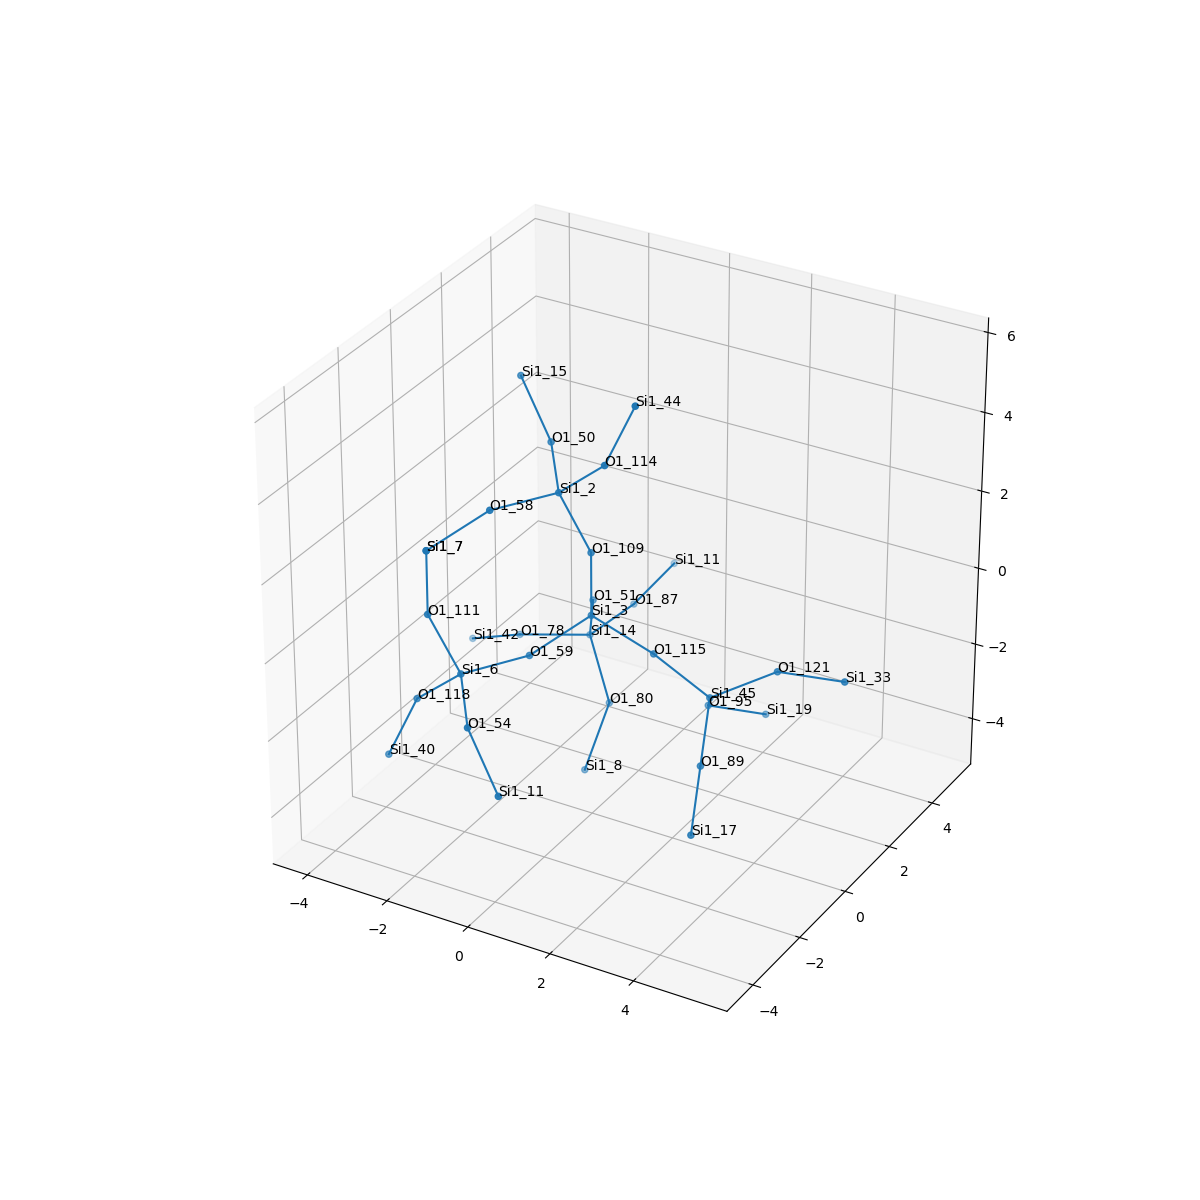

The file beside this chart, header and first rows:
, neighbor_num, isite, atom, x, y, z, front_index
0, 0, 3, Si1, 0.0, 0.0, 0.0, 
1, 1, 59, O1, -0.7293, -1.326, -0.5452, 0.0
2, 1, 51, O1, -0.7456, 1.326, -0.5358, 0.0
3, 1, 109, O1, -1.1102230246251565e-16, -1.5783024941598355e-17, 1.608, 0.0
4, 1, 115, O1, 1.522, -3.3837989112594557e-17, -0.5284, 0.0
5, 2, 6, Si1, -1.574, -2.695, -0.5368, 1.0
6, 2, 14, Si1, -1.21, 1.969, -1.939, 2.0
7, 2, 2, Si1, -0.6368, -0.2386, 3.065, 3.0
8, 2, 45, Si1, 2.611, 0.493, -1.6, 4.0
9, 3, 54, O1, -0.6362, -3.948, -0.9236, 5.0
10, 3, 118, O1, -2.761, -2.569, -1.618, 5.0
11, 3, 111, O1, -2.21, -2.933, 0.9201, 5.0
12, 3, 80, O1, -0.3242, 1.29, -3.105, 6.0
13, 3, 78, O1, -2.753, 1.574, -2.192, 6.0
14, 3, 87, O1, -1.04, 3.569, -1.926, 6.0
15, 3, 58, O1, -1.481, -1.607, 3.073, 7.0
16, 3, 50, O1, -1.574, 1.015, 3.451, 7.0
17, 3, 114, O1, 0.5507, -0.3639, 4.146, 7.0
18, 3, 89, O1, 3.073, -0.7103, -2.554, 8.0
19, 3, 95, O1, 1.969, 1.576, -2.606, 8.0
20, 3, 121, O1, 3.899, 1.093, -0.8472, 8.0
21, 4, 11, Si1, 0.3662, -4.39, -2.107, 9.0
22, 4, 40, Si1, -3.32, -2.864, -3.094, 10.0
23, 4, 7, Si1, -2.21, -2.933, 2.528, 11.0
24, 4, 8, Si1, -0.4692, 0.4828, -4.494, 12.0
25, 4, 42, Si1, -4.164, 1.88, -2.9, 13.0
26, 4, 11, Si1, -0.9274, 5.147, -1.633, 14.0
27, 4, 7, Si1, -2.21, -2.933, 2.528, 15.0
28, 4, 15, Si1, -2.577, 1.457, 4.635, 16.0
29, 4, 44, Si1, 1.11, -0.06922, 5.622, 17.0
30, 4, 17, Si1, 3.536, -1.914, -3.509, 18.0
31, 4, 19, Si1, 2.692, 2.83, -3.315, 19.0
32, 4, 33, Si1, 5.494, 1.099, -0.614, 20.0
